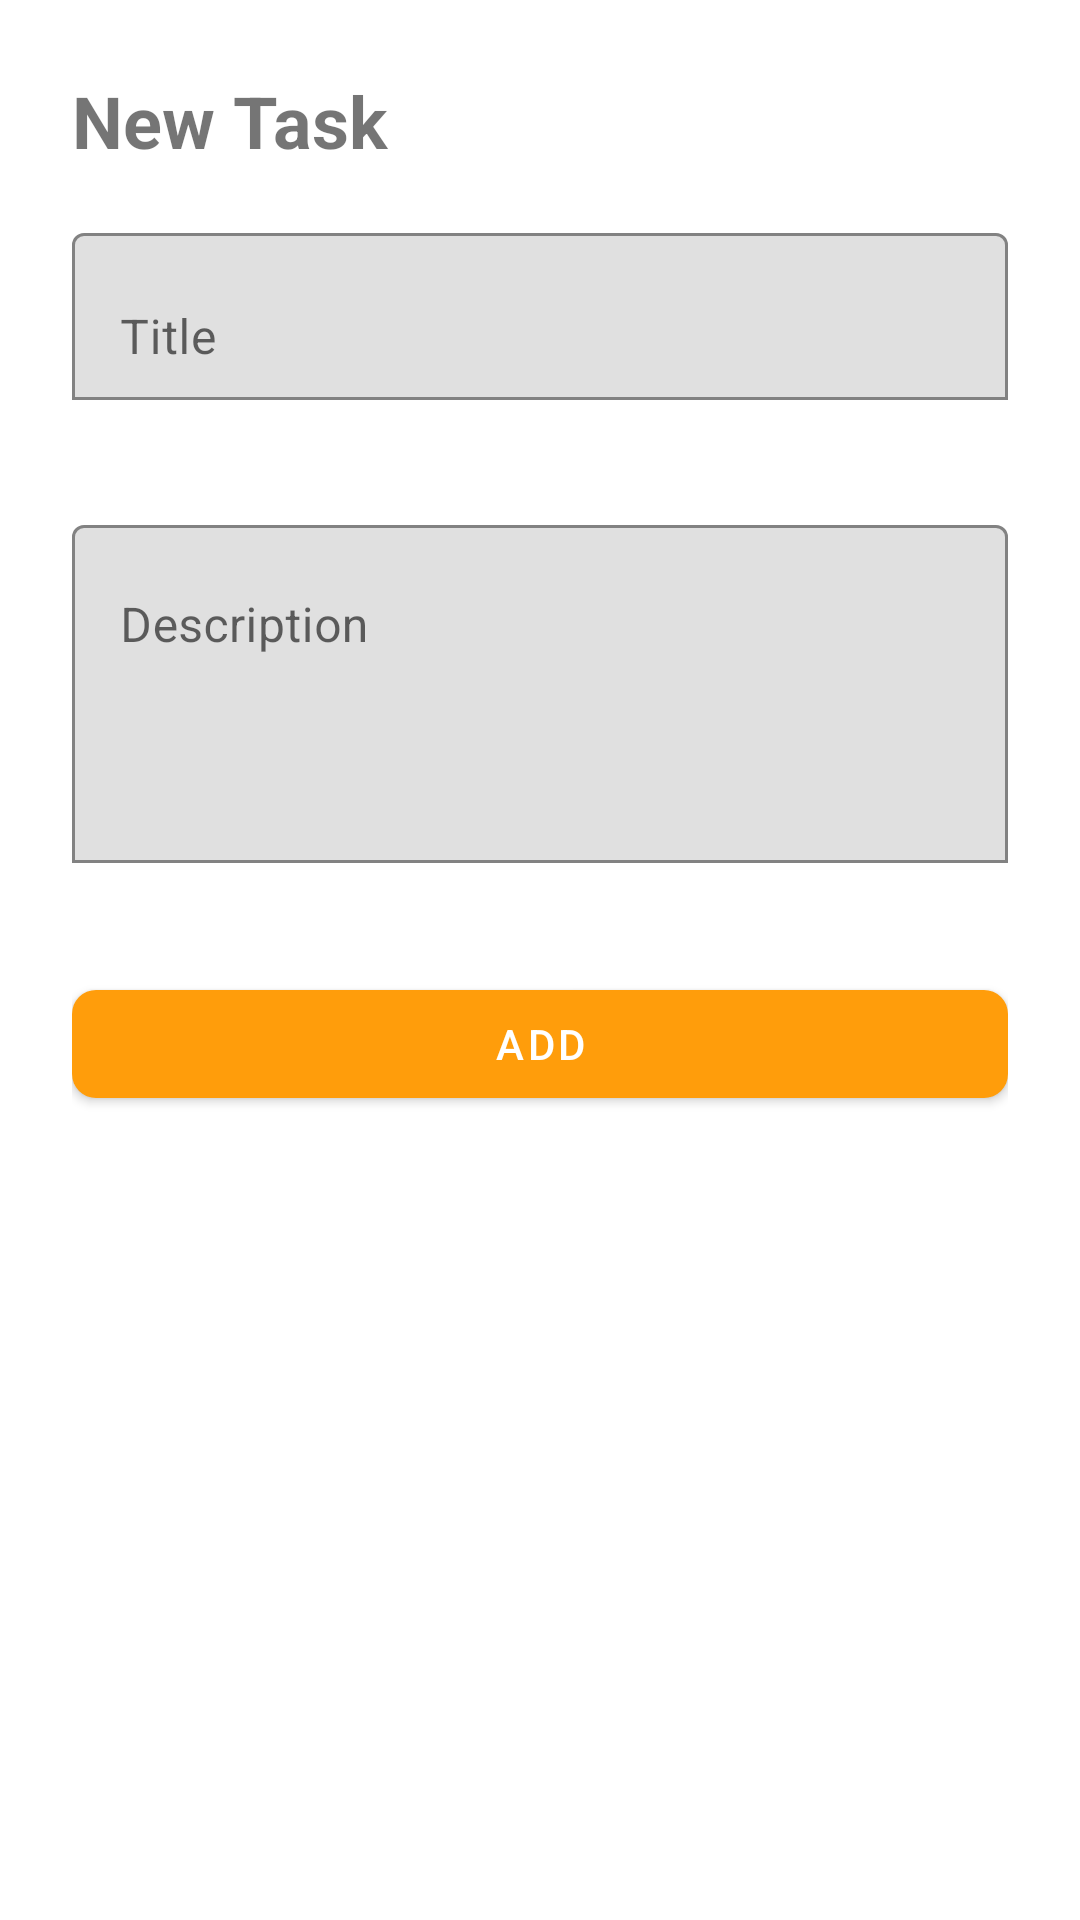

Write the Android layout XML for this screen, with the resource values it uses.
<!-- AndroidManifest.xml: application theme Theme.Timescape -->
<!-- res/layout/dialog_add_task.xml -->
<?xml version="1.0" encoding="utf-8"?>
<ScrollView xmlns:android="http://schemas.android.com/apk/res/android"
    xmlns:app="http://schemas.android.com/apk/res-auto"
    android:layout_width="match_parent"
    android:layout_height="wrap_content"
    android:fillViewport="true">

    <LinearLayout
        android:layout_width="match_parent"
        android:layout_height="wrap_content"
        android:orientation="vertical"
        android:padding="24dp">

        <androidx.appcompat.widget.AppCompatTextView
            android:layout_width="match_parent"
            android:layout_height="wrap_content"
            android:text="@string/add_task"
            android:textSize="24sp"
            android:textStyle="bold"
            android:layout_marginBottom="16dp"/>

        <com.google.android.material.textfield.TextInputLayout
            android:id="@+id/title_input_layout"
            android:layout_width="match_parent"
            android:layout_height="wrap_content"
            app:boxBackgroundMode="outline"
            app:errorEnabled="true"
            android:layout_marginBottom="16dp">

            <com.google.android.material.textfield.TextInputEditText
                android:id="@+id/title_input"
                android:layout_width="match_parent"
                android:layout_height="wrap_content"
                android:textColor="@color/primaryTextColor"
                android:hint="@string/title" />
        </com.google.android.material.textfield.TextInputLayout>

        <com.google.android.material.textfield.TextInputLayout
            android:id="@+id/description_input_layout"
            android:layout_width="match_parent"
            android:layout_height="wrap_content"
            app:boxBackgroundMode="outline"
            app:errorEnabled="true"
            android:layout_marginBottom="16dp">

            <com.google.android.material.textfield.TextInputEditText
                android:id="@+id/description_input"
                android:layout_width="match_parent"
                android:layout_height="wrap_content"
                android:hint="@string/description"
                android:inputType="textMultiLine"
                android:textColor="@color/primaryTextColor"
                android:lines="4"
                android:gravity="top|start"
                android:maxLength="500" />
        </com.google.android.material.textfield.TextInputLayout>

        <com.google.android.material.button.MaterialButton
            android:id="@+id/add_task_button"
            android:layout_width="match_parent"
            android:layout_height="wrap_content"
            android:text="@string/add"
            android:textColor="@android:color/white"
            app:cornerRadius="8dp"
            app:backgroundTint="@color/colorPrimary"
            app:rippleColor="@color/whiteTextColor" />
    </LinearLayout>

</ScrollView>
<!-- resources referenced by this layout -->
<resources>
  <color name="colorPrimary">#FF9D0B</color>
  <color name="primaryTextColor">#3D3D3D</color>
  <color name="whiteTextColor">@color/white</color>
  <string name="add">Add</string>
  <string name="add_task">New Task</string>
  <string name="description">Description</string>
  <string name="title">Title</string>
  <style name="Theme.Timescape" parent="Theme.MaterialComponents.DayNight.DarkActionBar">
          
          <item name="colorPrimary">@color/orange_def1</item>
          <item name="colorPrimaryVariant">#F3BD94</item>
          <item name="colorOnPrimary">@color/white</item>
          
          <item name="colorSecondary">@color/orange_acc0</item>
          <item name="colorSecondaryVariant">@color/teal_700</item>
          <item name="colorOnSecondary">@color/black</item>
          
          <item name="android:statusBarColor">?attr/colorPrimaryVariant</item>
          
          <item name="android:textColorPrimary">#292929</item>
      </style>
  <color name="white">#FFFFFFFF</color>
  <color name="orange_def1">#FB8F1B</color>
  <color name="orange_acc0">#FF851A</color>
  <color name="teal_700">#FF9800</color>
  <color name="black">#FF000000</color>
</resources>
